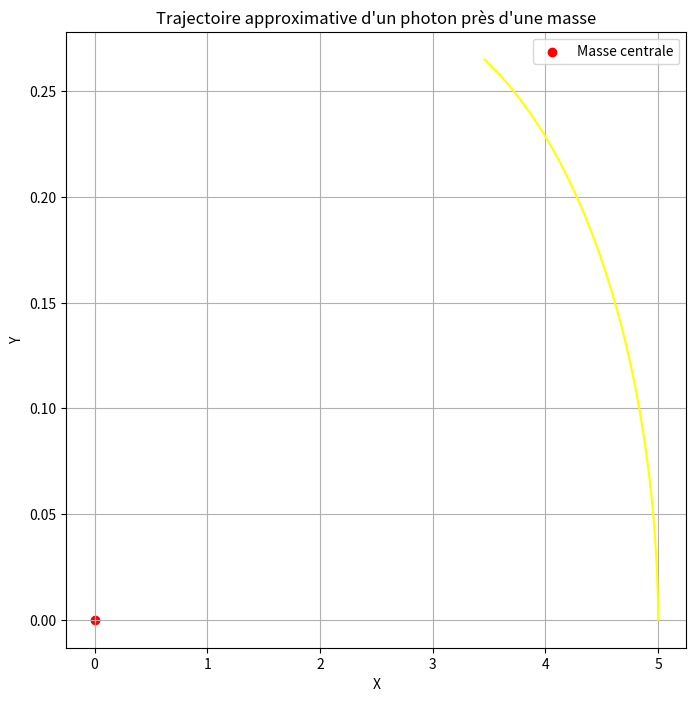

Reproduce this figure in Python.

import matplotlib.pyplot as plt
import numpy as np

def update_photon(position, velocity, mass, G, c, dt):
    """
    Met à jour la position et la vitesse du photon en utilisant une approximation de la force de gravité
    due à la courbure de l'espace-temps.
    """
    # Calculer la distance radiale du photon à la masse centrale
    r = np.sqrt(position[0]**2 + position[1]**2)
    
    # Calculer l'accélération due à la gravité (approche newtonienne simplifiée pour l'illustration)
    force_magnitude = G * mass / r**2
    force_direction = -position / r  # Vecteur unitaire pointant vers la masse
    acceleration = force_magnitude * force_direction / c**2  # Facteur c² pour la relativité
    
    # Mettre à jour la vitesse et la position en utilisant la méthode d'Euler
    new_velocity = velocity + acceleration * dt
    new_position = position + new_velocity * dt
    
    return new_position, new_velocity

# Conditions initiales
position = np.array([5.0, 0.0])  # Position initiale à une distance de 5 unités avec un paramètre d'impact
velocity = np.array([0.0, 1.0])  # Vitesse initiale (normalisée, direction tangentielle)
mass = 1e30  # Masse de l'objet central (kg)
G = 6.67430e-11  # Constante gravitationnelle (m^3 kg^-1 s^-2)
c = 3e8  # Vitesse de la lumière (m/s)
dt = 0.01  # Pas de temps

# Simulation
positions = [position]
for _ in range(30):  # 1000 pas de temps
    position, velocity = update_photon(position, velocity, mass, G, c, dt)
    positions.append(position)

positions = np.array(positions)

# Dessiner la trajectoire
plt.figure(figsize=(8, 8))
plt.plot(positions[:, 0], positions[:, 1], color='yellow')
plt.scatter([0], [0], color='red', label='Masse centrale')  # Masse centrale
plt.xlabel('X')
plt.ylabel('Y')
plt.title('Trajectoire approximative d\'un photon près d\'une masse')
plt.legend()
plt.grid(True)
plt.show()
